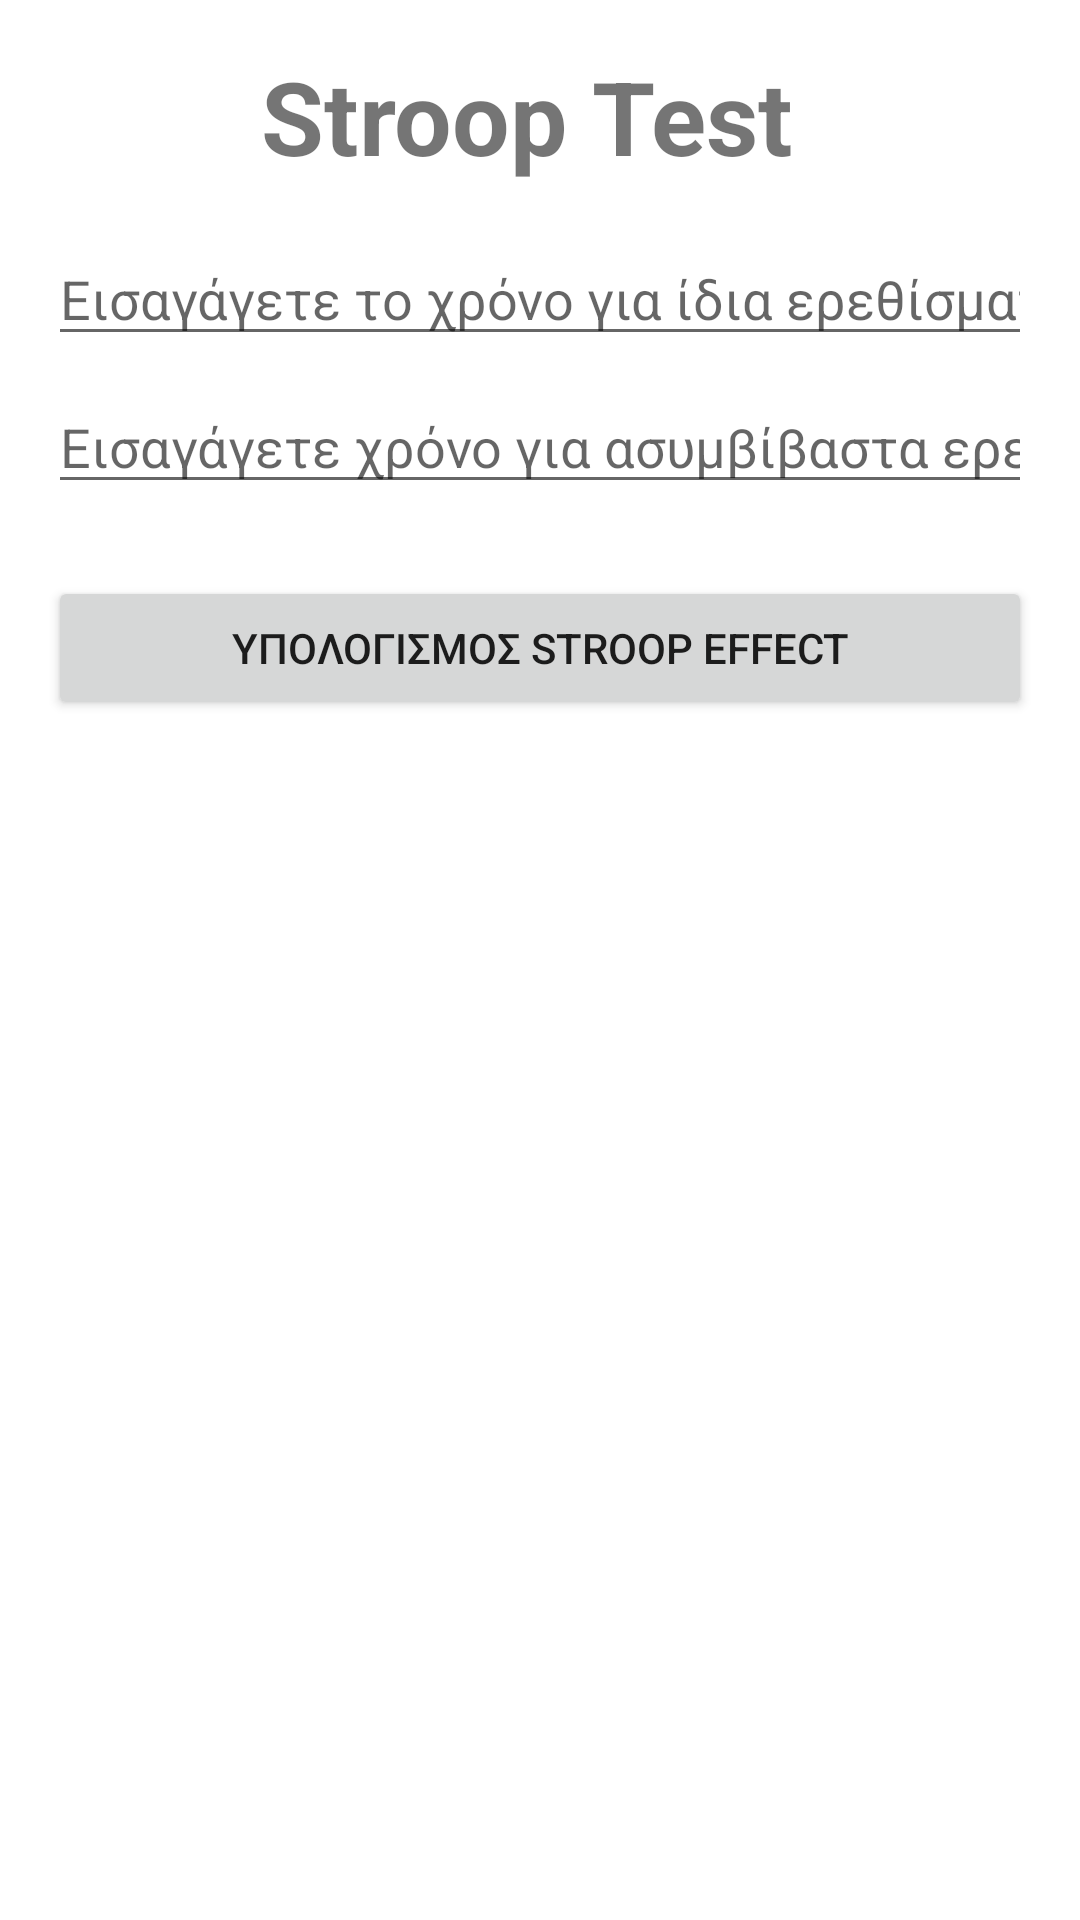

Produce the Android XML layout that renders to this screen, including the resource entries it uses.
<!-- AndroidManifest.xml: application theme Theme.MetricsCalculator -->
<!-- res/layout/activity_stroop_results.xml -->
<?xml version="1.0" encoding="utf-8"?>
<RelativeLayout
    xmlns:android="http://schemas.android.com/apk/res/android"
    android:layout_width="match_parent"
    android:layout_height="match_parent"
    android:padding="16dp">

    <TextView
        android:id="@+id/titleTextStroop"
        android:layout_width="wrap_content"
        android:layout_height="wrap_content"
        android:layout_centerHorizontal="true"
        android:layout_marginBottom="16dp"
        android:text="Stroop Test "
        android:textSize="34sp"
        android:textStyle="bold" />

    <EditText
        android:id="@+id/editTextCongruent"
        android:layout_width="match_parent"
        android:layout_height="wrap_content"
        android:hint="Εισαγάγετε το χρόνο για ίδια ερεθίσματα (ms)"
        android:inputType="numberDecimal"
        android:layout_below="@id/titleTextStroop"
        android:layout_marginBottom="8dp"/>

    <EditText
        android:id="@+id/editTextIncongruent"
        android:layout_width="match_parent"
        android:layout_height="wrap_content"
        android:hint="Εισαγάγετε χρόνο για ασυμβίβαστα ερεθίσματα (ms)"
        android:inputType="numberDecimal"
        android:layout_below="@id/editTextCongruent"
        android:layout_marginBottom="8dp"/>

    <Button
        android:id="@+id/buttonCalculateStroop"
        android:layout_width="match_parent"
        android:layout_height="wrap_content"
        android:text="Υπολογισμοσ Stroop Effect"
        android:layout_below="@id/editTextIncongruent"
        android:layout_marginTop="16dp"/>

    <TextView
        android:id="@+id/textViewStroopResult"
        android:layout_width="wrap_content"
        android:layout_height="wrap_content"
        android:text=""
        android:layout_below="@id/buttonCalculateStroop"
        android:layout_marginTop="16dp"/>
</RelativeLayout>
<!-- resources referenced by this layout -->
<resources>
  <style name="Theme.MetricsCalculator" parent="Theme.MaterialComponents.DayNight.DarkActionBar">
          
          <item name="colorPrimary">@color/purple_500</item>
          <item name="colorPrimaryVariant">@color/purple_700</item>
          <item name="colorOnPrimary">@color/white</item>
          
          <item name="colorSecondary">@color/teal_200</item>
          <item name="colorSecondaryVariant">@color/teal_700</item>
          <item name="colorOnSecondary">@color/black</item>
          
          <item name="android:statusBarColor">?attr/colorPrimaryVariant</item>
          
      </style>
  <!-- not gathered from this repository: default colours our renderer supplied (Android Studio template values) -->
  <color name="purple_500">#FF6200EE</color>
  <color name="purple_700">#FF3700B3</color>
  <color name="teal_200">#FF03DAC5</color>
  <color name="teal_700">#FF018786</color>
  <color name="black">#FF000000</color>
  <color name="white">#FFFFFFFF</color>
</resources>
